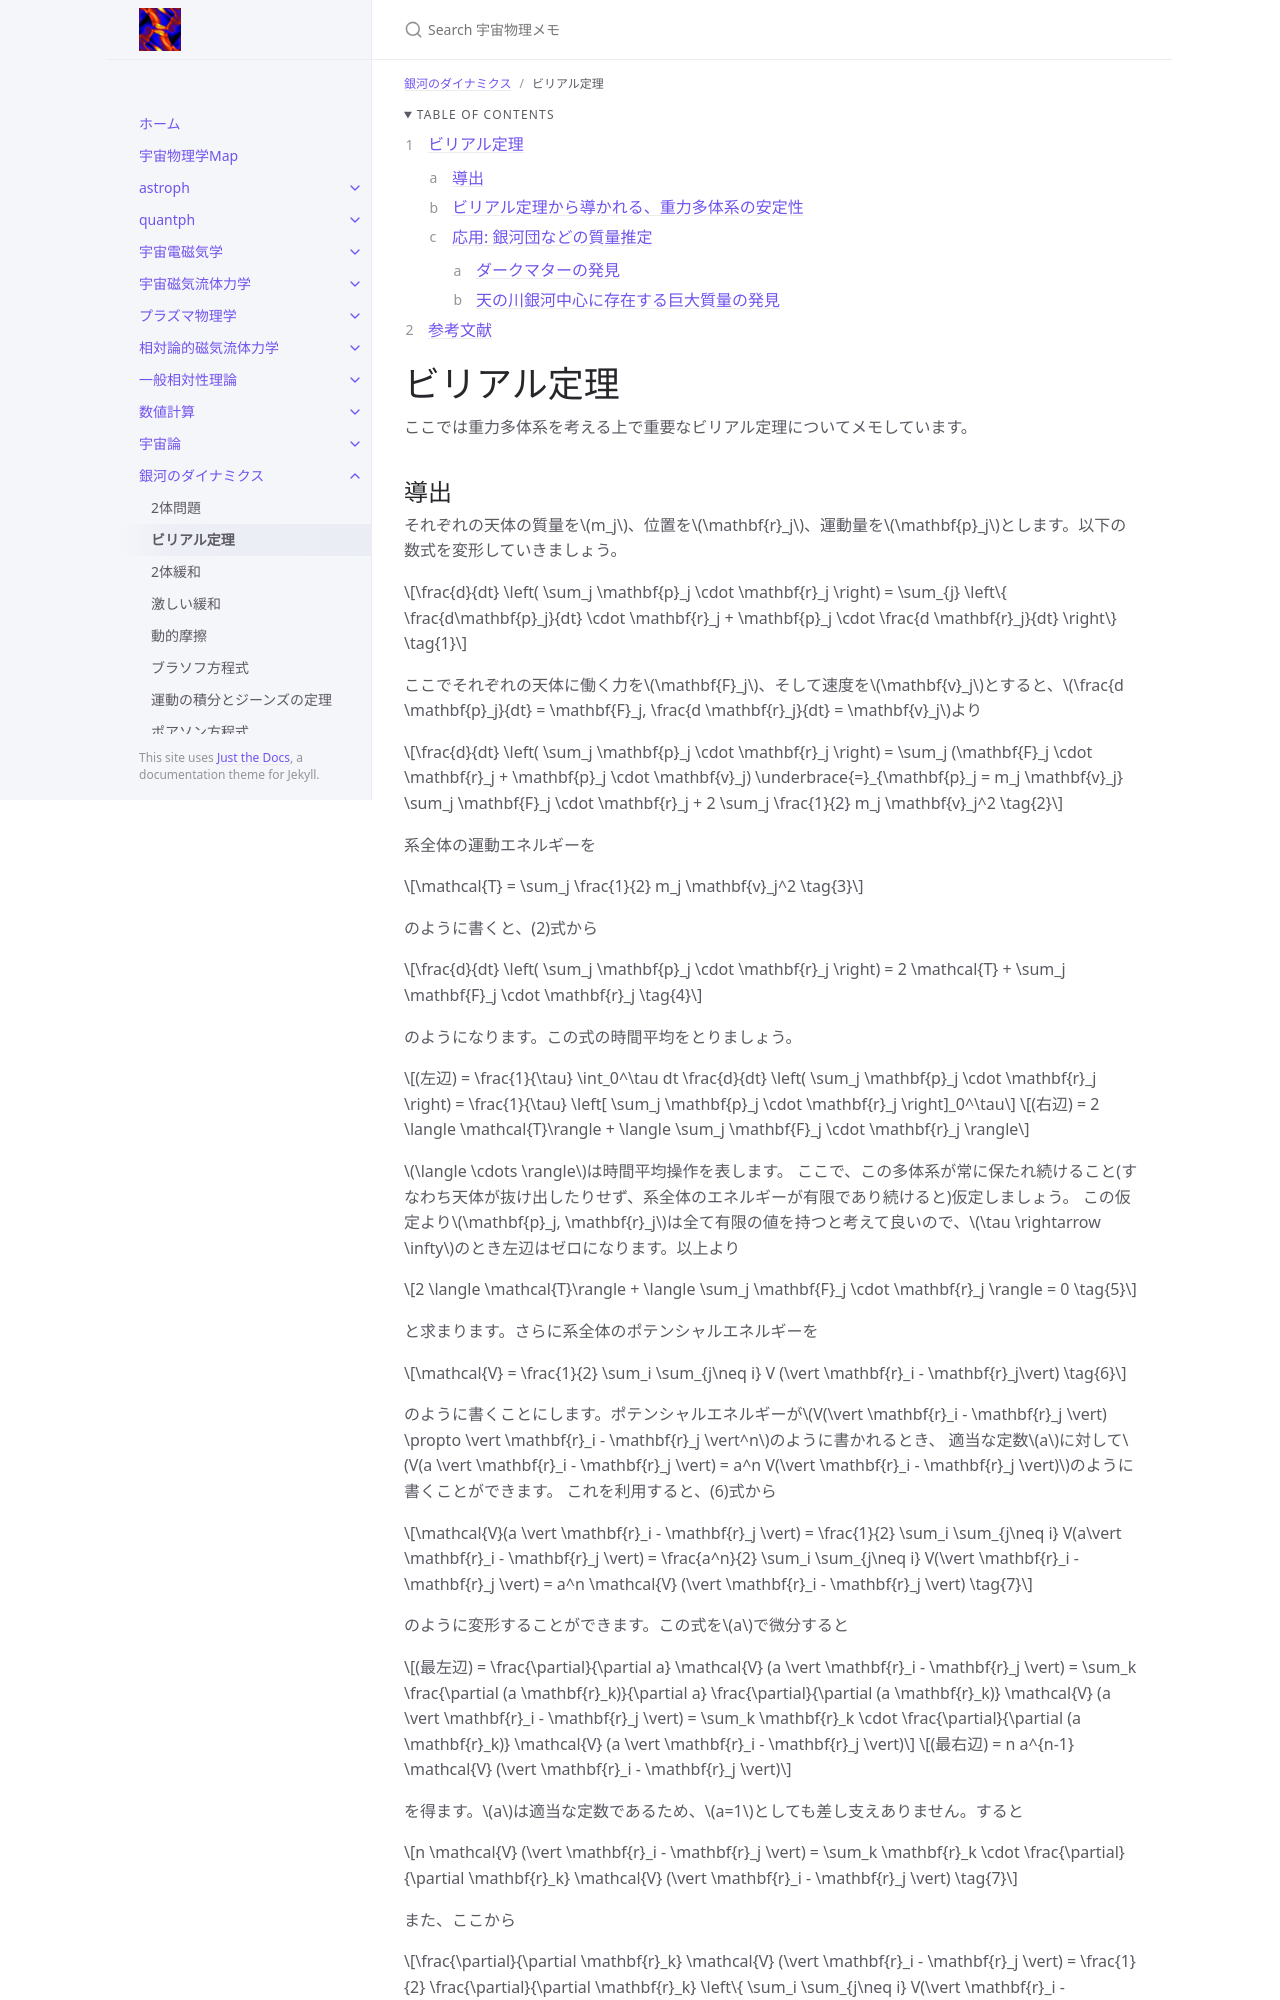

repository: github-nakasho/github-nakasho.github.io · page: galady/virial.html · generator: jekyll

---
layout: default
title: ビリアル定理
parent: 銀河のダイナミクス
math: mathjax3
permalink: /galady/virial
nav_order: 2
---

{: .no_toc }

<details open markdown="block">
  <summary>
    Table of contents
  </summary>
  {: .text-delta }
1. TOC
{:toc}
</details>

{% include adsense.html %} 

# ビリアル定理

ここでは重力多体系を考える上で重要なビリアル定理についてメモしています。
